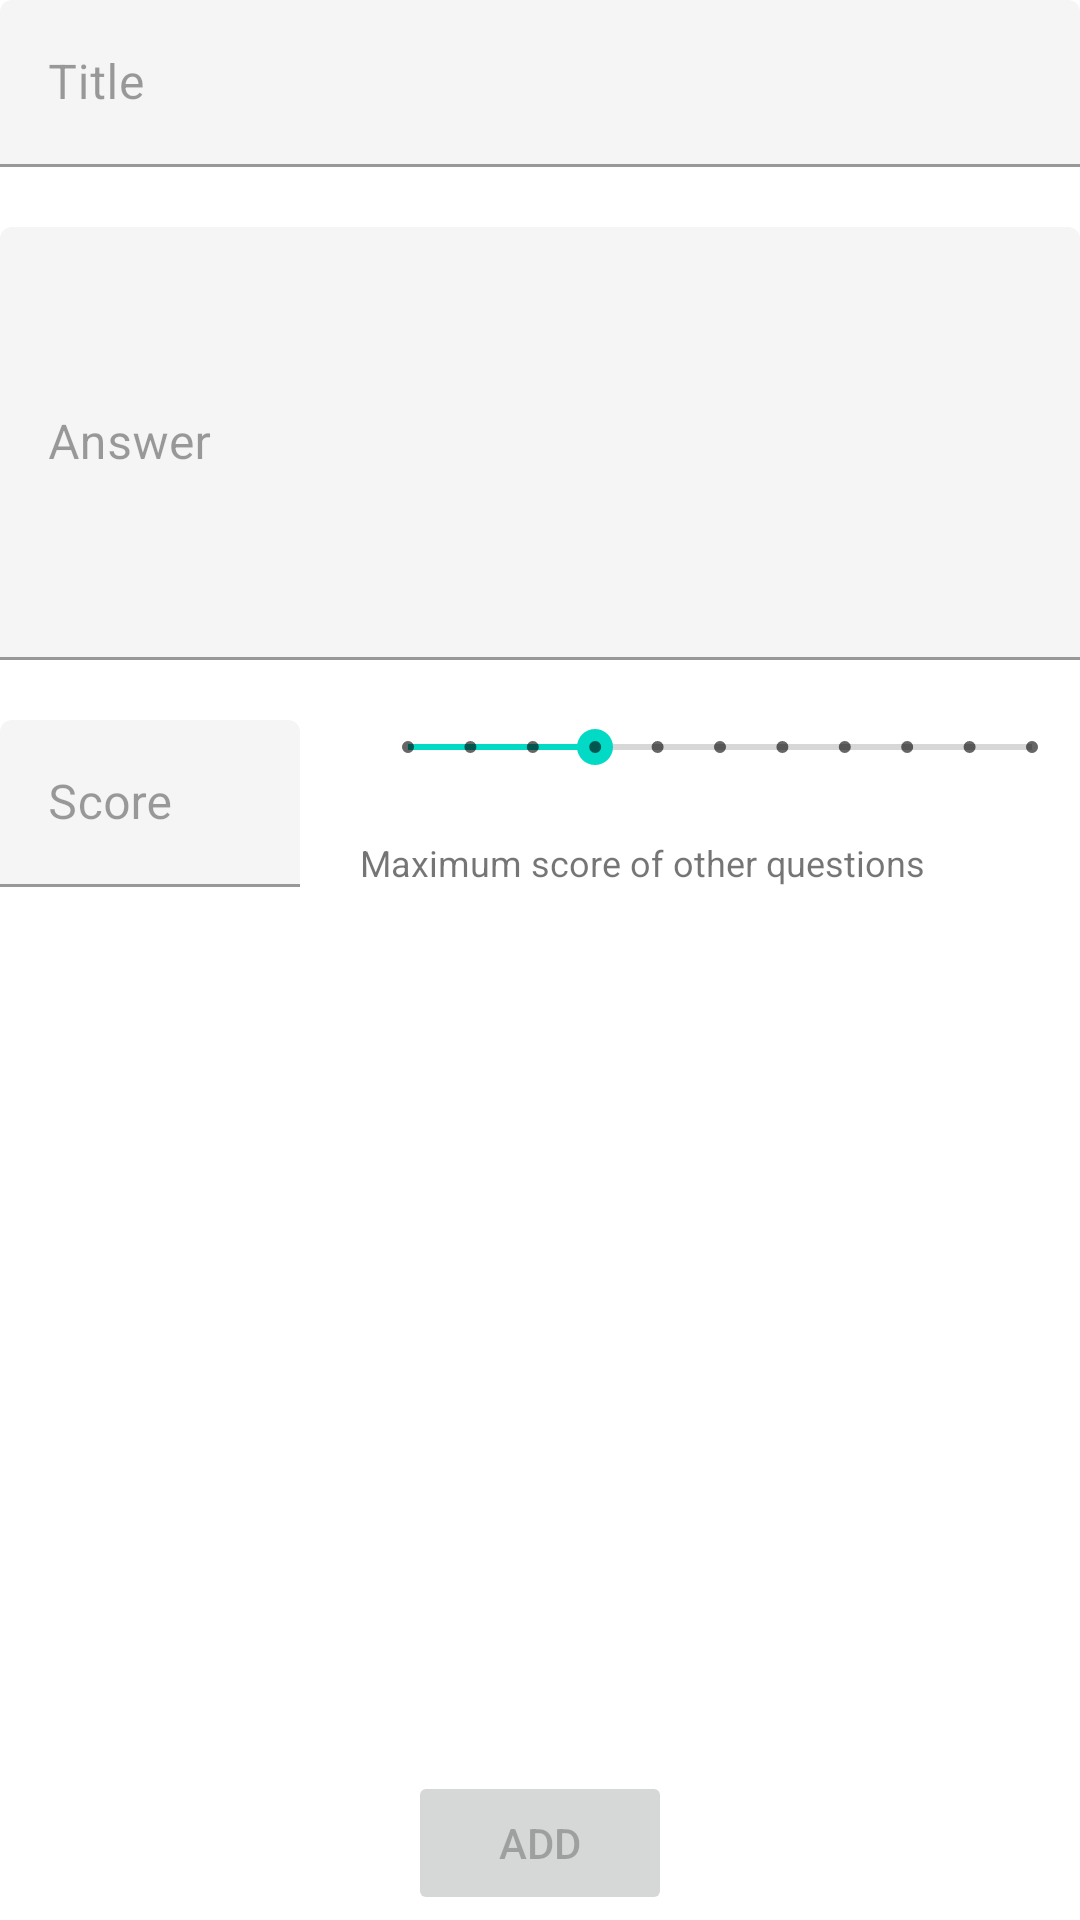

The Android layout XML behind this screen, and the referenced resources:
<!-- AndroidManifest.xml: application theme Theme.StudyQuizmaker -->
<!-- res/layout/activity_question_simple_add.xml -->
<?xml version="1.0" encoding="utf-8"?>
<androidx.constraintlayout.widget.ConstraintLayout xmlns:android="http://schemas.android.com/apk/res/android"
    xmlns:app="http://schemas.android.com/apk/res-auto"
    xmlns:tools="http://schemas.android.com/tools"
    android:layout_width="match_parent"
    android:layout_height="match_parent"
    android:layout_margin="4pt">

    <ScrollView
        android:layout_width="0dp"
        android:layout_height="0dp"
        app:layout_constraintBottom_toTopOf="@+id/constraintLayout2"
        app:layout_constraintEnd_toEndOf="parent"
        app:layout_constraintStart_toStartOf="parent"
        app:layout_constraintTop_toTopOf="parent">

        <LinearLayout
            android:layout_width="match_parent"
            android:layout_height="wrap_content"
            android:orientation="vertical">

            <com.google.android.material.textfield.TextInputLayout
                android:id="@+id/txtil_title"
                android:layout_width="match_parent"
                android:layout_height="wrap_content"
                android:enabled="false">

                <com.google.android.material.textfield.TextInputEditText
                    android:id="@+id/txt_title"
                    android:layout_width="match_parent"
                    android:layout_height="wrap_content"
                    android:hint="@string/title" />
            </com.google.android.material.textfield.TextInputLayout>

            <com.google.android.material.textfield.TextInputLayout
                android:id="@+id/txtil_answer"
                android:layout_width="match_parent"
                android:layout_height="wrap_content"
                android:layout_marginTop="20dp"
                android:enabled="false">

                <com.google.android.material.textfield.TextInputEditText
                    android:id="@+id/txt_answer"
                    android:layout_width="match_parent"
                    android:layout_height="70pt"
                    android:hint="@string/answer" />
            </com.google.android.material.textfield.TextInputLayout>

            <LinearLayout
                android:layout_width="match_parent"
                android:layout_height="match_parent"
                android:layout_marginTop="20dp"
                android:orientation="horizontal">

                <com.google.android.material.textfield.TextInputLayout
                    android:id="@+id/txtil_score"
                    android:layout_width="100dp"
                    android:layout_height="match_parent"
                    android:layout_marginEnd="20dp"
                    android:layout_marginRight="20dp"
                    android:enabled="false">

                    <com.google.android.material.textfield.TextInputEditText
                        android:id="@+id/txt_score"
                        android:layout_width="match_parent"
                        android:layout_height="wrap_content"
                        android:hint="@string/score"
                        android:inputType="numberDecimal" />
                </com.google.android.material.textfield.TextInputLayout>

                <LinearLayout
                    android:layout_width="match_parent"
                    android:layout_height="match_parent"
                    android:orientation="vertical">

                    <SeekBar
                        android:id="@+id/seekbar_score"
                        style="@style/Widget.AppCompat.SeekBar.Discrete"
                        android:layout_width="match_parent"
                        android:layout_height="wrap_content"
                        android:max="10"
                        android:progress="3" />

                    <LinearLayout
                        android:layout_width="match_parent"
                        android:layout_height="match_parent"
                        android:orientation="horizontal">

                        <TextView
                            android:id="@+id/textView"
                            android:layout_width="wrap_content"
                            android:layout_height="wrap_content"
                            android:layout_gravity="bottom"
                            android:layout_weight="1"
                            android:maxWidth="180dp"
                            android:text="@string/max_score"
                            android:textSize="12sp" />

                        <TextView
                            android:id="@+id/txt_max_score"
                            android:layout_width="wrap_content"
                            android:layout_height="wrap_content"
                            android:layout_gravity="bottom"
                            android:layout_weight="1"
                            android:textSize="12sp" />
                    </LinearLayout>
                </LinearLayout>

            </LinearLayout>

        </LinearLayout>
    </ScrollView>

    <androidx.constraintlayout.widget.ConstraintLayout
        android:id="@+id/constraintLayout2"
        android:layout_width="0dp"
        android:layout_height="25pt"
        app:layout_constraintBottom_toBottomOf="parent"
        app:layout_constraintEnd_toEndOf="parent"
        app:layout_constraintStart_toStartOf="parent">

        <Button
            android:id="@+id/btn_add"
            android:layout_width="wrap_content"
            android:layout_height="wrap_content"
            android:enabled="false"
            android:text="@string/add"
            app:layout_constraintBottom_toBottomOf="parent"
            app:layout_constraintEnd_toEndOf="parent"
            app:layout_constraintStart_toStartOf="parent"
            app:layout_constraintTop_toTopOf="parent" />
    </androidx.constraintlayout.widget.ConstraintLayout>

</androidx.constraintlayout.widget.ConstraintLayout>
<!-- resources referenced by this layout -->
<resources>
  <string name="add">Add</string>
  <string name="answer">Answer</string>
  <string name="max_score">Maximum score of other questions</string>
  <string name="score">Score</string>
  <string name="title">Title</string>
  <style name="Theme.StudyQuizmaker" parent="Theme.MaterialComponents.DayNight.DarkActionBar">
          
          <item name="colorPrimary">@color/purple_500</item>
          <item name="colorPrimaryVariant">@color/purple_700</item>
          <item name="colorOnPrimary">@color/white</item>
          
          <item name="colorSecondary">@color/teal_200</item>
          <item name="colorSecondaryVariant">@color/teal_700</item>
          <item name="colorOnSecondary">@color/black</item>
          
          <item name="android:statusBarColor" tools:targetApi="l">?attr/colorPrimaryVariant</item>
          
      </style>
  <!-- not gathered from this repository: default colours our renderer supplied (Android Studio template values) -->
  <color name="purple_500">#FF6200EE</color>
  <color name="purple_700">#FF3700B3</color>
  <color name="teal_200">#FF03DAC5</color>
  <color name="teal_700">#FF018786</color>
  <color name="black">#FF000000</color>
  <color name="white">#FFFFFFFF</color>
</resources>
